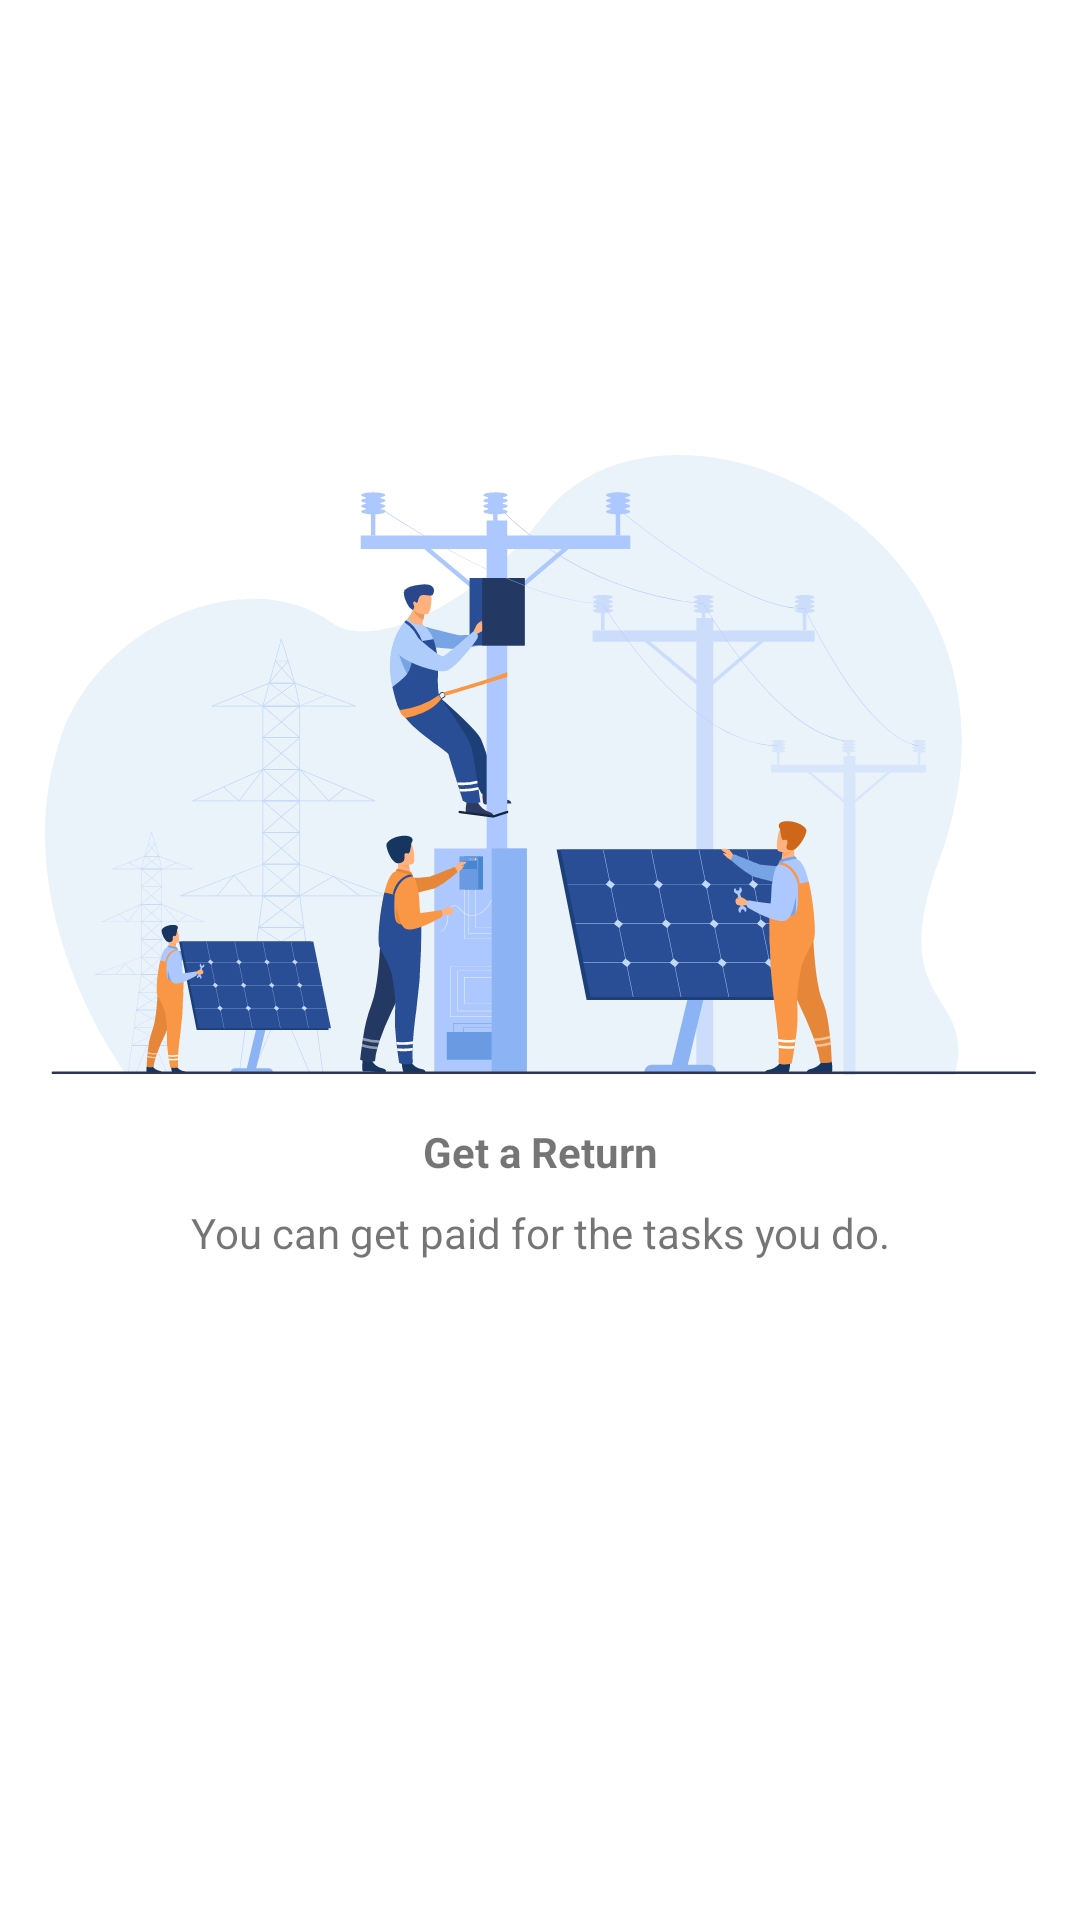

Here is an Android app screen rendered from its layout file. Give the layout XML and the strings, colors and styles it references.
<!-- AndroidManifest.xml: application theme Theme.NamllahProvider -->
<!-- res/layout/view_on_boarding_3.xml -->
<?xml version="1.0" encoding="utf-8"?>
<androidx.constraintlayout.widget.ConstraintLayout xmlns:android="http://schemas.android.com/apk/res/android"
    xmlns:app="http://schemas.android.com/apk/res-auto"
    android:layout_width="match_parent"
    android:layout_height="match_parent">

    <ImageView
        android:id="@+id/imageView"
        android:layout_width="wrap_content"
        android:layout_height="wrap_content"
        android:contentDescription="@string/app_name"
        android:src="@drawable/ic_on_boarding_3"
        app:layout_constraintBottom_toBottomOf="parent"
        app:layout_constraintEnd_toEndOf="parent"
        app:layout_constraintStart_toStartOf="parent"
        app:layout_constraintTop_toTopOf="parent"
        app:layout_constraintVertical_bias="0.35" />

    <TextView
        android:id="@+id/textView2"
        android:layout_width="wrap_content"
        android:layout_height="wrap_content"
        android:layout_marginTop="16dp"
        android:text="@string/get_a_return"
        android:textSize="@dimen/_16ssp"
        android:textStyle="bold"
        app:layout_constraintEnd_toEndOf="@+id/imageView"
        app:layout_constraintStart_toStartOf="@+id/imageView"
        app:layout_constraintTop_toBottomOf="@+id/imageView" />

    <TextView
        android:id="@+id/textView3"
        android:layout_width="0dp"
        android:layout_height="wrap_content"
        android:layout_marginStart="24dp"
        android:layout_marginTop="8dp"
        android:layout_marginEnd="24dp"
        android:text="@string/you_can_get_paid_for_the_tasks_you_do"
        android:textAlignment="center"
        android:textSize="@dimen/_12sdp"
        app:layout_constraintEnd_toEndOf="parent"
        app:layout_constraintStart_toStartOf="parent"
        app:layout_constraintTop_toBottomOf="@+id/textView2" />

</androidx.constraintlayout.widget.ConstraintLayout>
<!-- resources referenced by this layout -->
<resources>
  <!-- drawable ic_on_boarding_3: vector/xml drawable (drawable, 64298 chars, omitted) -->
  <string name="app_name">Namllah Provider</string>
  <string name="get_a_return">Get a Return</string>
  <string name="you_can_get_paid_for_the_tasks_you_do">You can get paid for the tasks you do.</string>
  <style name="Theme.NamllahProvider" parent="Theme.MaterialComponents.DayNight.DarkActionBar">
          
          <item name="colorPrimary">@color/primary_color</item>
          <item name="colorPrimaryDark">@color/primary_color_dark</item>
          <item name="colorAccent">@color/accent_color</item>
          
          <item name="windowActionBar">false</item>
          <item name="windowNoTitle">true</item>
  
          <item name="bottomSheetDialogTheme">@style/AppBottomSheetDialogTheme</item>
  
      </style>
  <color name="primary_color">#0080C6</color>
  <color name="primary_color_dark">#005F93</color>
  <color name="accent_color">#fb9335</color>
  <style name="AppBottomSheetDialogTheme" parent="Theme.Design.Light.BottomSheetDialog">
          <item name="bottomSheetStyle">@style/AppModalStyle</item>
      </style>
  <style name="AppModalStyle" parent="Widget.Design.BottomSheet.Modal">
          <item name="android:background">@drawable/bg_bottom_sheet</item>
      </style>
  <!-- drawable bg_bottom_sheet (drawable) -->
  <?xml version="1.0" encoding="utf-8"?>
  <shape xmlns:android="http://schemas.android.com/apk/res/android"
      android:shape="rectangle">
  
      <corners
          android:topLeftRadius="@dimen/_16sdp"
          android:topRightRadius="@dimen/_16sdp" />
  
  </shape>
</resources>
